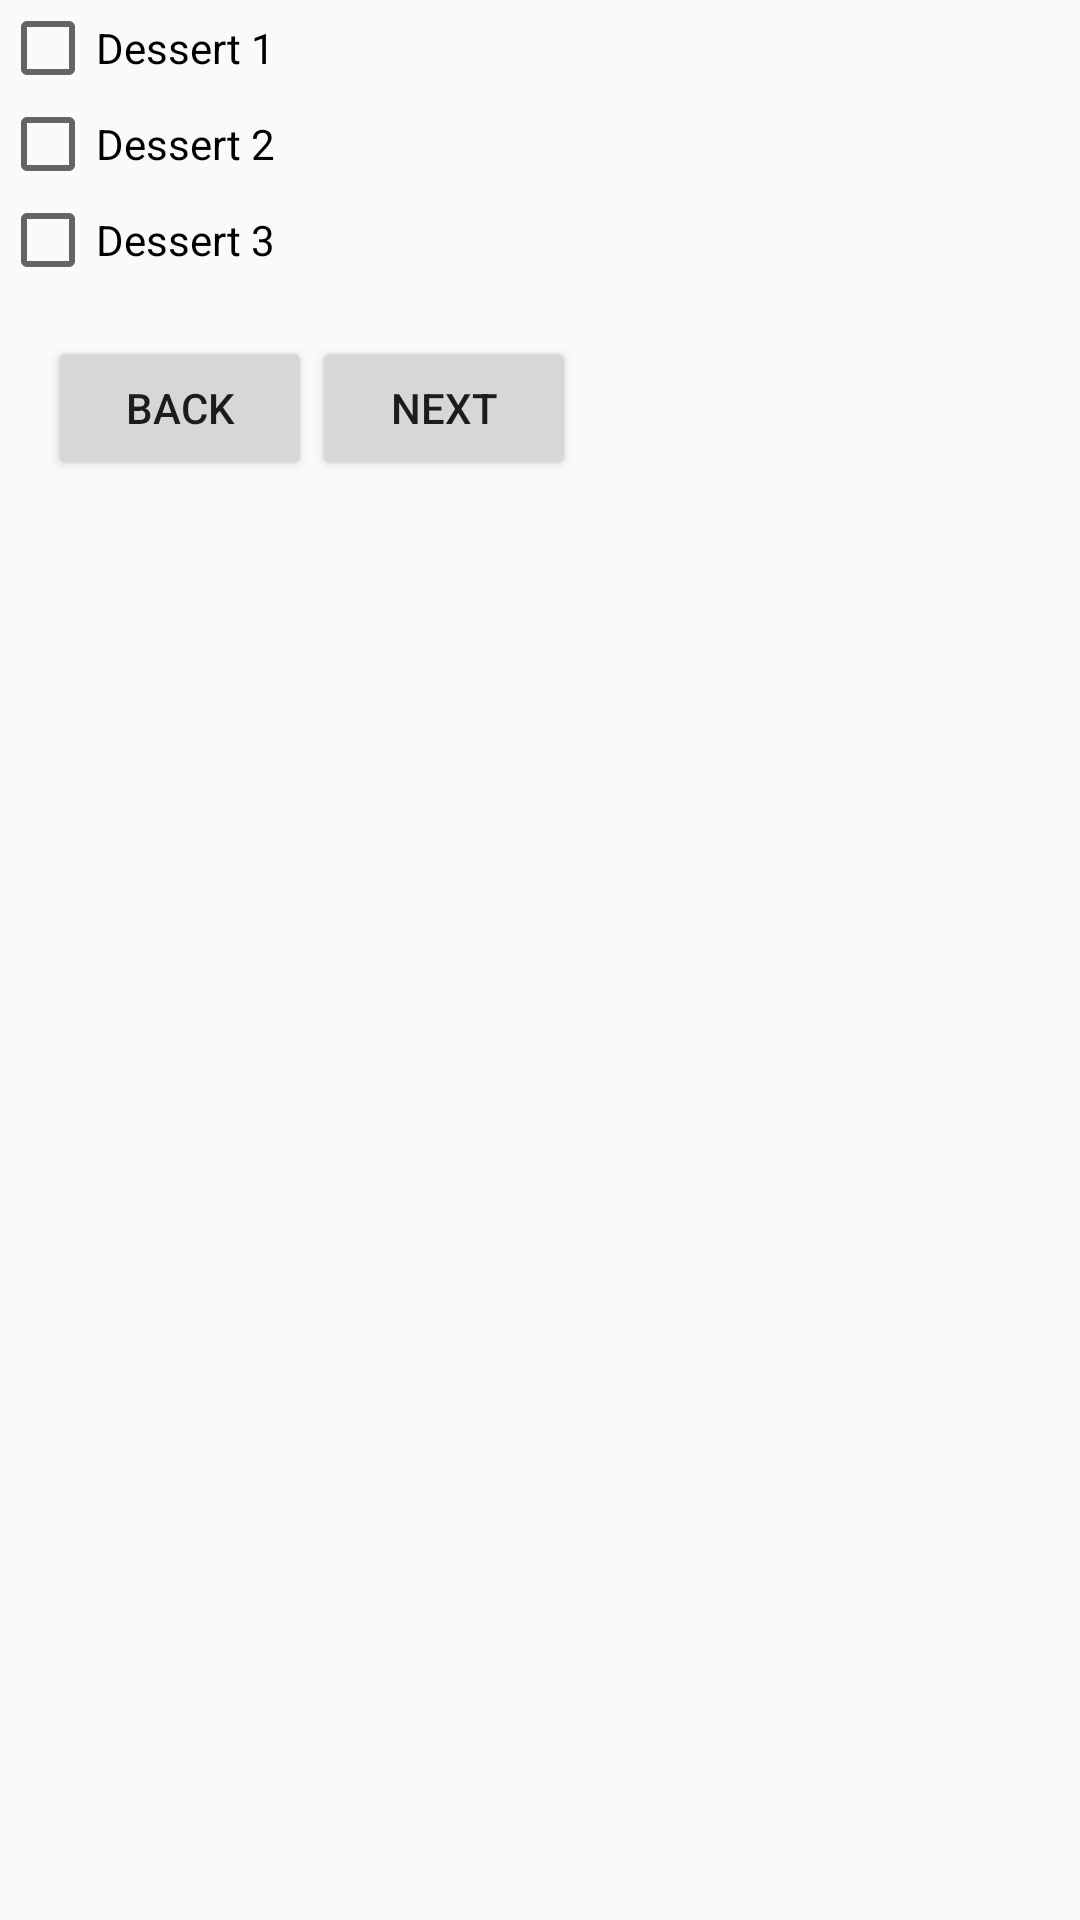

Produce the Android XML layout that renders to this screen, including the resource entries it uses.
<!-- AndroidManifest.xml: application theme Theme.App_dat_mon_an -->
<!-- res/layout/fragment_dessert.xml -->
<LinearLayout xmlns:android="http://schemas.android.com/apk/res/android"
    xmlns:tool="http://schemas.android.com/tools"
    xmlns:tools="http://schemas.android.com/apk/res-auto"
    android:layout_width="match_parent"
    android:layout_height="match_parent"
    android:orientation="vertical">

    <CheckBox
        android:id="@+id/checkboxDessert1"
        android:layout_width="wrap_content"
        android:layout_height="wrap_content"
        android:text="Dessert 1"
        tool:ignore="HardcodedText" />

    <CheckBox
        android:id="@+id/checkboxDessert2"
        android:layout_width="wrap_content"
        android:layout_height="wrap_content"
        android:text="Dessert 2"
        tool:ignore="HardcodedText" />

    <CheckBox
        android:id="@+id/checkboxDessert3"
        android:layout_width="wrap_content"
        android:layout_height="wrap_content"
        android:text="Dessert 3"
        tool:ignore="HardcodedText" />

    <LinearLayout
        android:layout_width="match_parent"
        android:layout_height="wrap_content"
        android:orientation="horizontal"
        android:padding="16dp"
        >

        <Button
            android:id="@+id/backBtnDessert"
            android:layout_width="wrap_content"
            android:layout_height="wrap_content"
            android:text="Back"
            tool:ignore="ButtonStyle,HardcodedText" />

        <Button
            android:id="@+id/nextBtnDessert"
            android:layout_width="wrap_content"
            android:layout_height="wrap_content"
            android:text="Next"
            tool:ignore="ButtonStyle,HardcodedText" />


    </LinearLayout>


</LinearLayout>
<!-- resources referenced by this layout -->
<resources>
  <style name="Theme.App_dat_mon_an" parent="android:Theme.Material.Light.NoActionBar" />
</resources>
